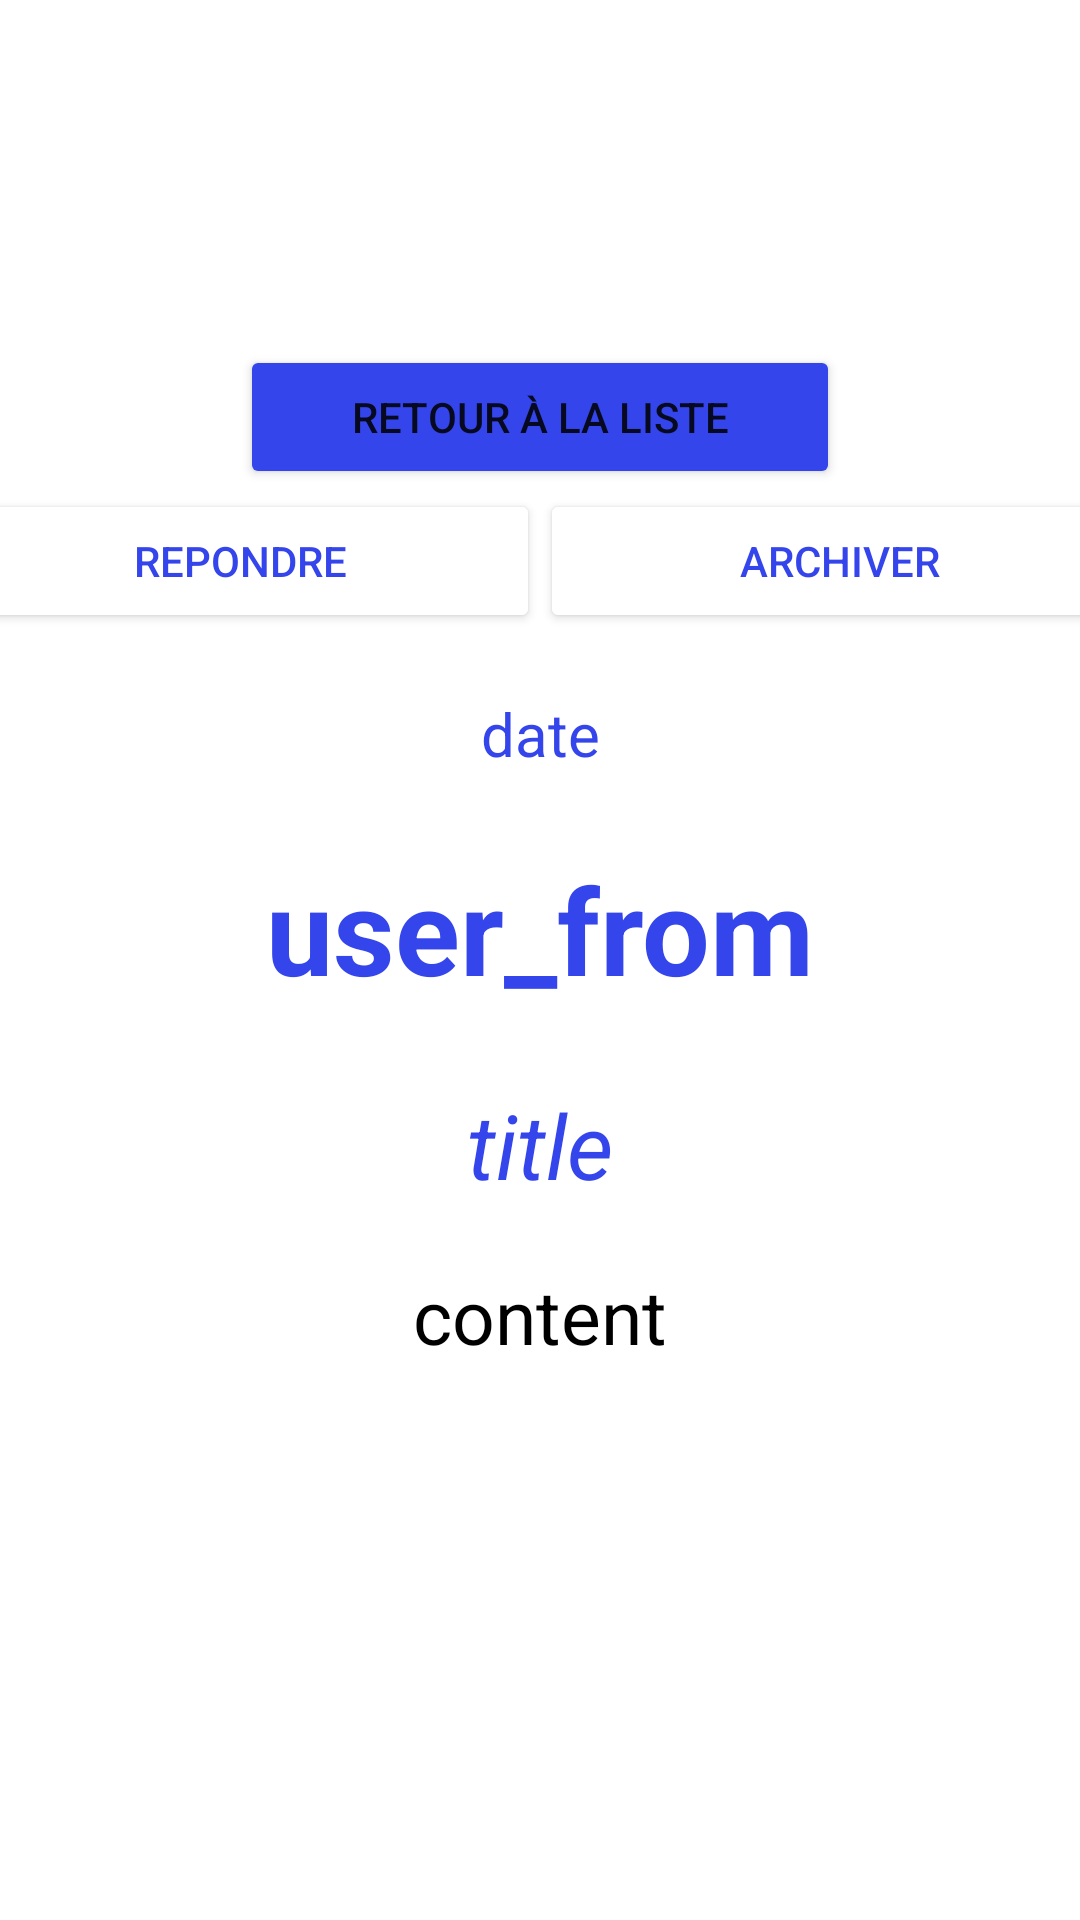

Android layout source for this screen:
<!-- AndroidManifest.xml: application theme Theme.App_stallman -->
<!-- res/layout/activity_message.xml -->
<?xml version="1.0" encoding="utf-8"?>
<androidx.constraintlayout.widget.ConstraintLayout xmlns:android="http://schemas.android.com/apk/res/android"
    xmlns:app="http://schemas.android.com/apk/res-auto"
    xmlns:tools="http://schemas.android.com/tools"
    android:layout_width="match_parent"
    android:layout_height="match_parent"
    tools:context=".Message">


    <ScrollView
        android:id="@+id/scrollViewMessage"
        android:layout_width="match_parent"
        android:layout_height="match_parent">


        <LinearLayout
            android:layout_width="fill_parent"
            android:layout_height="fill_parent"
            android:layout_marginTop="100dp"
            android:orientation="vertical">

            <Button
                android:id="@+id/messageListButton"
                android:layout_width="200dp"
                android:layout_height="wrap_content"
                android:layout_gravity="center"
                android:layout_marginTop="15dp"
                android:backgroundTint="@color/app_primary"
                android:text="@string/app_text_message_list_button"
                app:layout_constraintEnd_toEndOf="parent"
                app:layout_constraintHorizontal_bias="0.5"
                app:layout_constraintStart_toStartOf="parent"
                app:layout_constraintTop_toTopOf="parent" />

            <LinearLayout
                android:layout_width="fill_parent"
                android:layout_height="fill_parent"
                android:orientation="horizontal"
                android:gravity="center_horizontal">

                <Button
                    android:id="@+id/responseButton"
                    android:layout_width="200dp"
                    android:layout_height="wrap_content"
                    android:layout_gravity="center"
                    android:backgroundTint="@color/white"
                    android:text="@string/app_text_response_button"
                    android:textColor="@color/app_primary"
                    app:layout_constraintEnd_toEndOf="parent"
                    app:layout_constraintHorizontal_bias="0.379"
                    app:layout_constraintStart_toStartOf="parent"
                    app:layout_constraintTop_toTopOf="parent"
                    app:strokeColor="@color/app_primary"
                    app:strokeWidth="2dp" />

                <Button
                    android:id="@+id/archivedButton"
                    android:layout_width="200dp"
                    android:layout_height="wrap_content"
                    android:layout_gravity="center"
                    android:backgroundTint="@color/white"
                    android:text="@string/app_text_archived_button"
                    android:textColor="@color/app_primary"
                    app:layout_constraintEnd_toEndOf="parent"
                    app:layout_constraintHorizontal_bias="0.379"
                    app:layout_constraintStart_toStartOf="parent"
                    app:layout_constraintTop_toTopOf="parent"
                    app:strokeColor="@color/app_primary"
                    app:strokeWidth="2dp" />
            </LinearLayout>

            <TextView
                android:id="@+id/dateMessage"
                android:layout_width="fill_parent"
                android:layout_height="wrap_content"
                android:layout_marginTop="20dp"
                android:text="date"
                android:textAlignment="center"
                android:textColor="@color/app_primary"
                android:textSize="20dp"
                app:layout_constraintBottom_toBottomOf="parent"
                app:layout_constraintLeft_toLeftOf="parent"
                app:layout_constraintRight_toRightOf="parent"
                app:layout_constraintTop_toTopOf="parent" />


            <TextView
                android:id="@+id/fromMessage"
                android:layout_width="fill_parent"
                android:layout_height="wrap_content"
                android:layout_marginTop="25dp"
                android:text="user_from"
                android:textAlignment="center"
                android:textColor="@color/app_primary"
                android:textSize="40dp"
                android:textStyle="bold"
                app:layout_constraintBottom_toBottomOf="parent"
                app:layout_constraintLeft_toLeftOf="parent"
                app:layout_constraintRight_toRightOf="parent"
                app:layout_constraintTop_toTopOf="parent" />

            <TextView
                android:id="@+id/titleMessage"
                android:layout_width="fill_parent"
                android:layout_height="wrap_content"
                android:layout_marginTop="25dp"
                android:text="title"
                android:textAlignment="center"
                android:textColor="@color/app_primary"
                android:textSize="30dp"
                android:textStyle="italic"
                app:layout_constraintBottom_toBottomOf="parent"
                app:layout_constraintLeft_toLeftOf="parent"
                app:layout_constraintRight_toRightOf="parent"
                app:layout_constraintTop_toTopOf="parent" />

            <TextView
                android:id="@+id/contentMessage"
                android:layout_width="fill_parent"
                android:layout_height="wrap_content"
                android:layout_marginTop="20dp"
                android:text="content"
                android:textAlignment="center"
                android:textColor="@color/black"
                android:textSize="25dp"
                app:layout_constraintBottom_toBottomOf="parent"
                app:layout_constraintLeft_toLeftOf="parent"
                app:layout_constraintRight_toRightOf="parent"
                app:layout_constraintTop_toTopOf="parent" />

        </LinearLayout>
    </ScrollView>


</androidx.constraintlayout.widget.ConstraintLayout>
<!-- resources referenced by this layout -->
<resources>
  <color name="app_primary">#3446eb</color>
  <color name="black">#FF000000</color>
  <color name="white">#FFFFFFFF</color>
  <string name="app_text_archived_button">Archiver</string>
  
      /* page edit_message */
  <string name="app_text_message_list_button">Retour à la liste</string>
  <string name="app_text_response_button">Repondre</string>
  <style name="Theme.App_stallman" parent="Theme.MaterialComponents.DayNight.DarkActionBar">
          
          <item name="colorPrimary">@color/purple_500</item>
          <item name="colorPrimaryVariant">@color/purple_700</item>
          <item name="colorOnPrimary">@color/white</item>
          
          <item name="colorSecondary">@color/teal_200</item>
          <item name="colorSecondaryVariant">@color/teal_700</item>
          <item name="colorOnSecondary">@color/black</item>
          
          <item name="android:statusBarColor" tools:targetApi="l">?attr/colorPrimaryVariant</item>
          
      </style>
  <color name="purple_500">#FF6200EE</color>
  <color name="purple_700">#FF3700B3</color>
  <color name="teal_200">#FF03DAC5</color>
  <color name="teal_700">#FF018786</color>
</resources>
